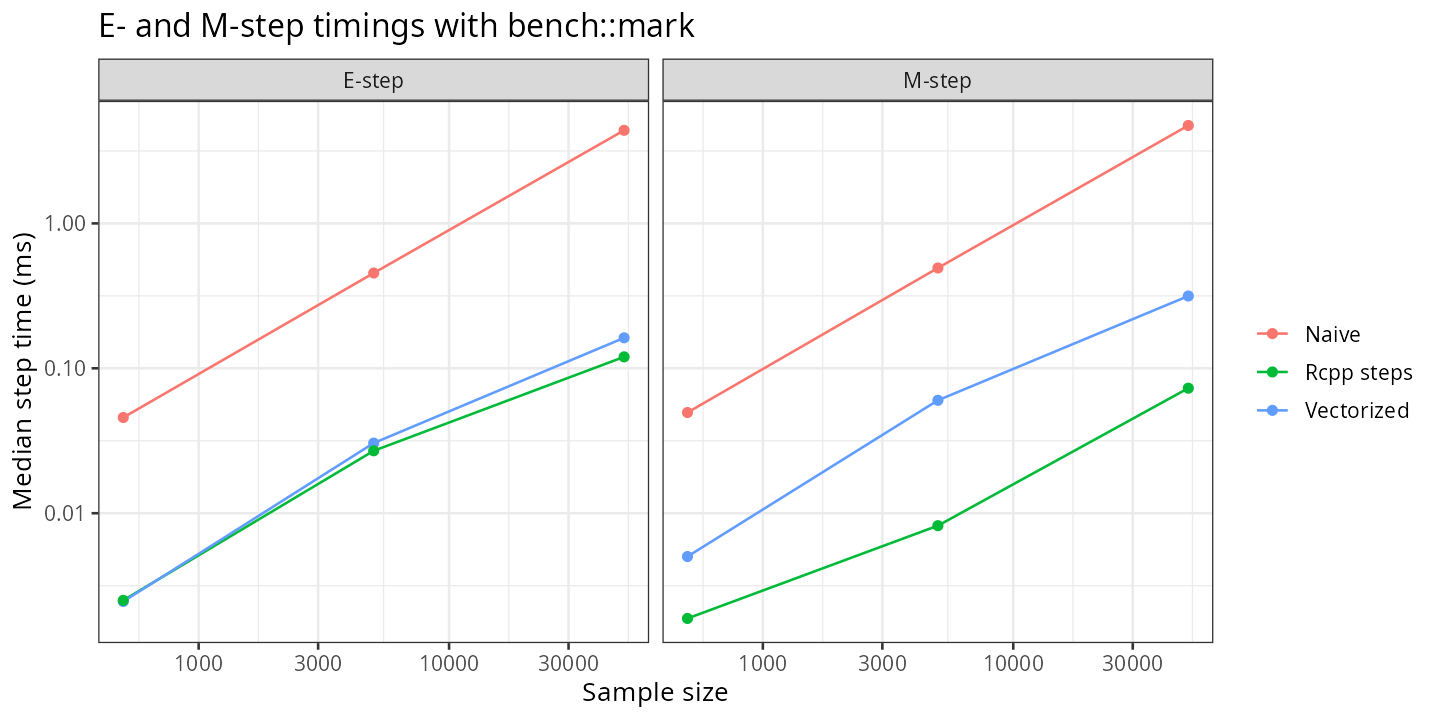

The file beside this chart, header and first rows:
n, step, version, ms
500, E-step, Naive, 0.04576
500, E-step, Vectorized, 0.00246
500, E-step, Rcpp steps, 0.002505
500, M-step, Naive, 0.04954
500, M-step, Vectorized, 0.005024
500, M-step, Rcpp steps, 0.001879
5000, E-step, Naive, 0.4543
5000, E-step, Vectorized, 0.03048
5000, E-step, Rcpp steps, 0.02696
5000, M-step, Naive, 0.4924
5000, M-step, Vectorized, 0.06014
5000, M-step, Rcpp steps, 0.008205
50000, E-step, Naive, 4.388
50000, E-step, Vectorized, 0.1623
50000, E-step, Rcpp steps, 0.1199
50000, M-step, Naive, 4.74
50000, M-step, Vectorized, 0.3155
50000, M-step, Rcpp steps, 0.07291
